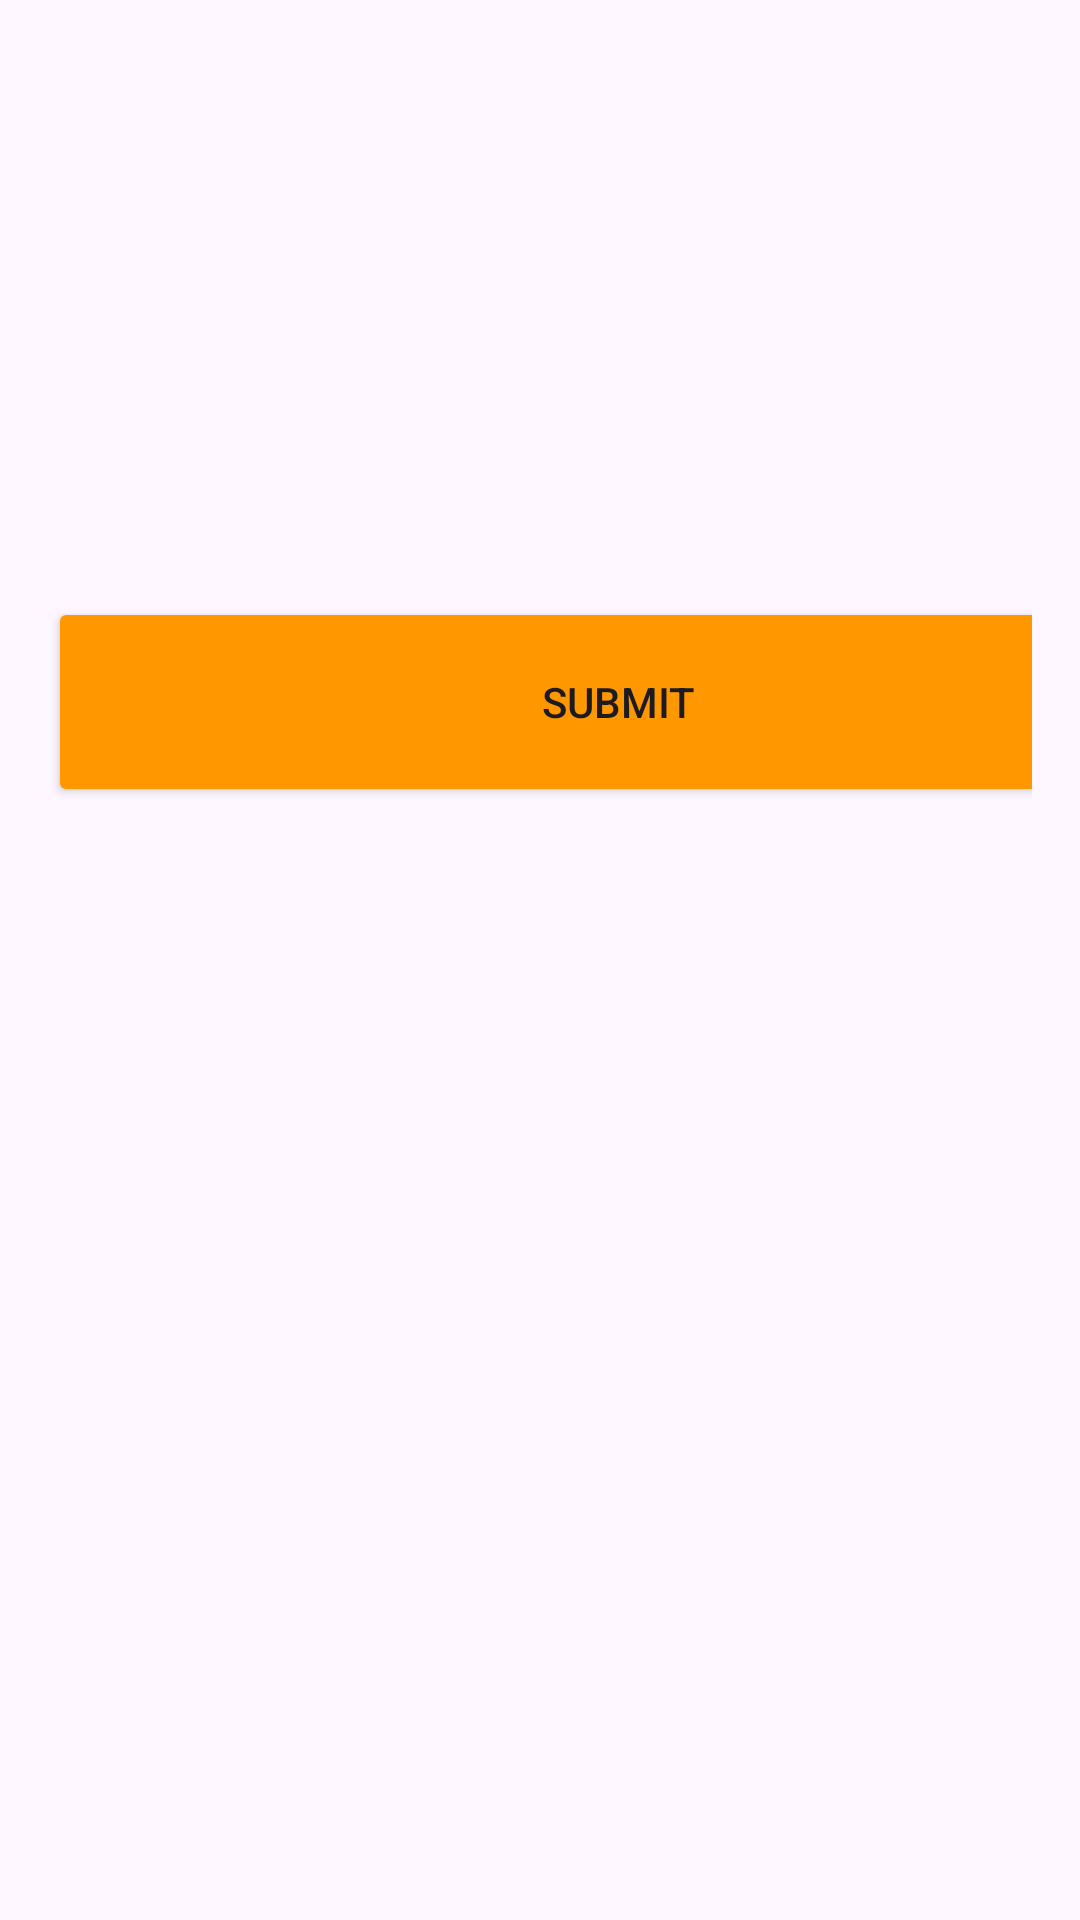

Here is an Android app screen rendered from its layout file. Give the layout XML and the strings, colors and styles it references.
<!-- AndroidManifest.xml: application theme Theme.Project -->
<!-- res/layout/dialog_order.xml -->
<LinearLayout xmlns:android="http://schemas.android.com/apk/res/android"
    android:layout_width="match_parent"
    android:layout_height="wrap_content"
    android:orientation="vertical"
    android:padding="16dp">

    
    <Spinner
        android:id="@+id/sizeSpinner"
        android:layout_width="385dp"
        android:layout_height="64dp"
        android:layout_marginBottom="16dp"
        android:backgroundTint="#F44336" />

    
    <Spinner
        android:id="@+id/quantitySpinner"
        android:layout_width="385dp"
        android:layout_height="87dp"
        android:layout_marginBottom="16dp"
        android:backgroundTint="#4CAF50" />

    
    <Button
        android:id="@+id/submitButton"
        android:layout_width="380dp"
        android:layout_height="70dp"
        android:backgroundTint="#FF9800"
        android:text="Submit" />

</LinearLayout>
<!-- resources referenced by this layout -->
<resources>
  <style name="Theme.Project" parent="Base.Theme.Project">
          
      </style>
  <style name="Base.Theme.Project" parent="Theme.Material3.DayNight.NoActionBar">
          
          
      </style>
</resources>
